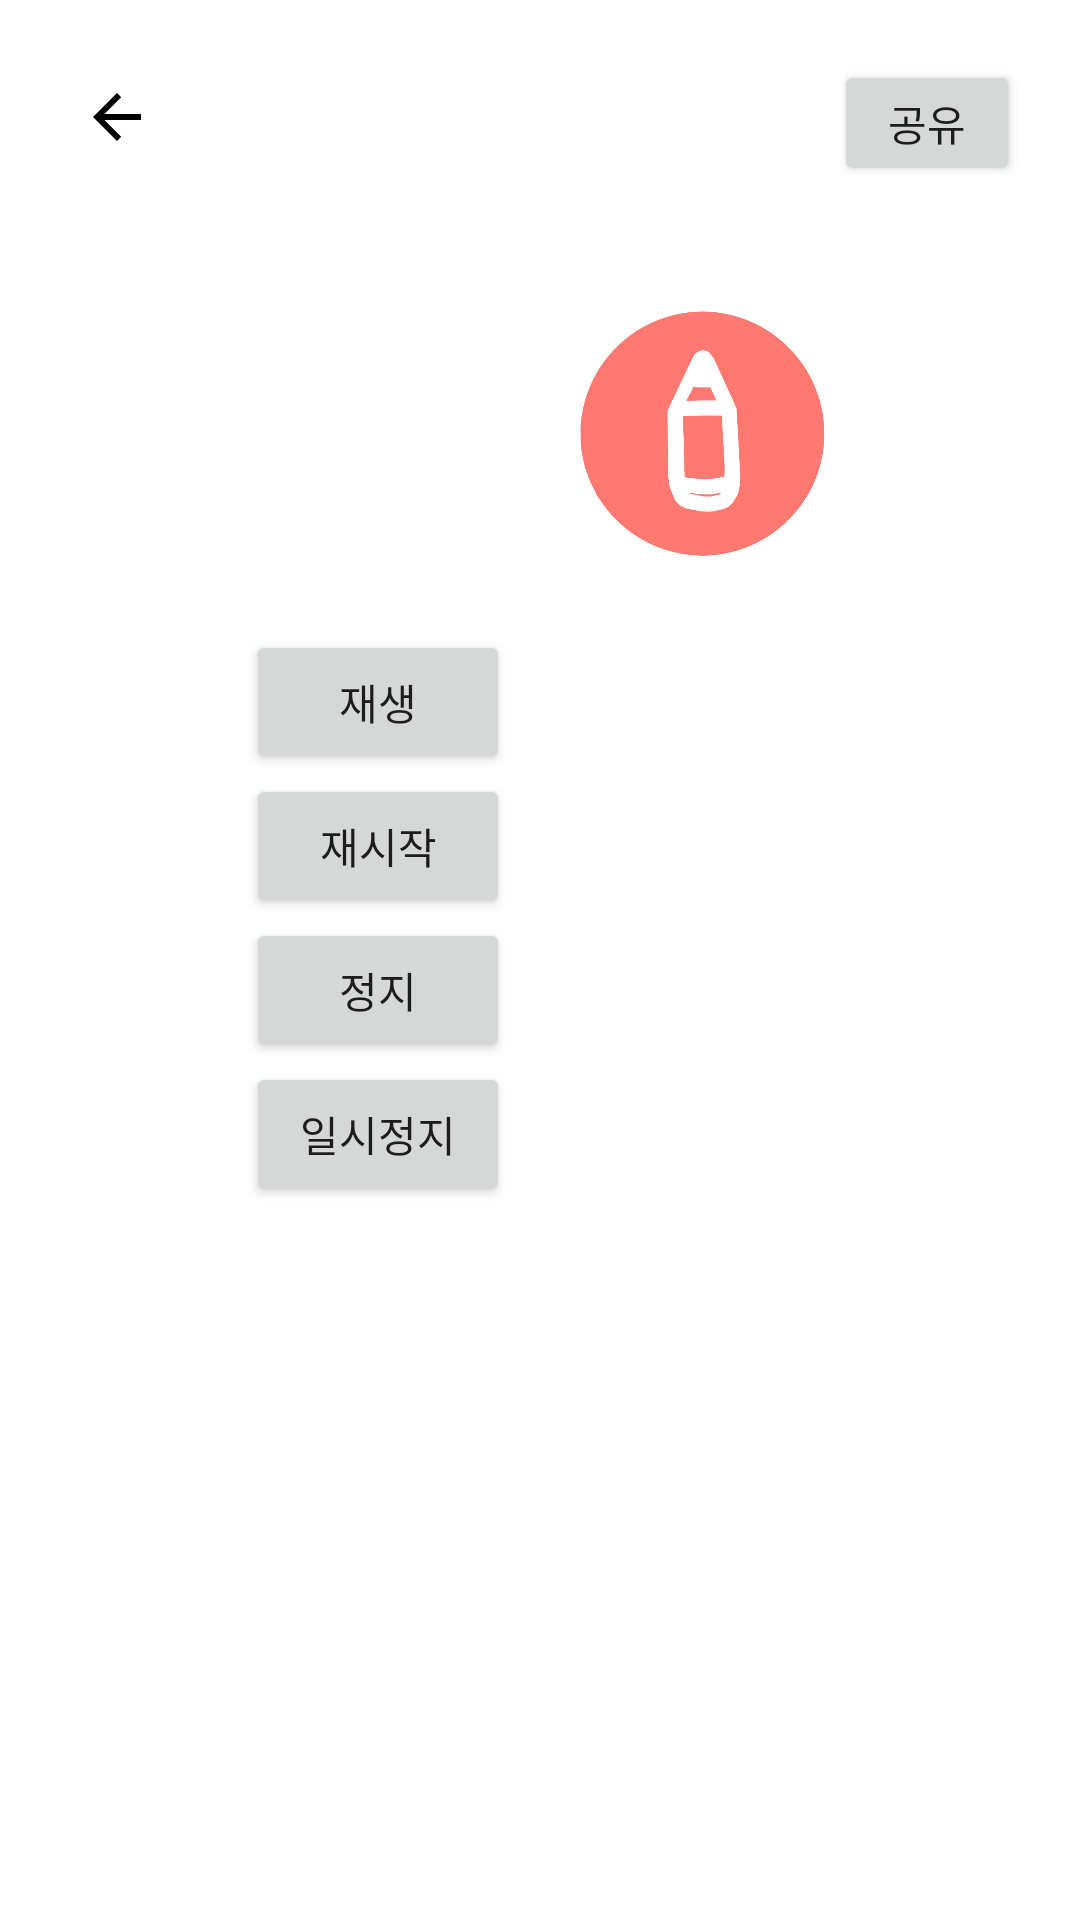

This screen was rendered from an Android layout file. Write that file and the resources it references.
<!-- AndroidManifest.xml: application theme AppTheme -->
<!-- res/layout/activity_record.xml -->
<?xml version="1.0" encoding="utf-8"?>
<androidx.constraintlayout.widget.ConstraintLayout xmlns:android="http://schemas.android.com/apk/res/android"
    xmlns:app="http://schemas.android.com/apk/res-auto"
    xmlns:tools="http://schemas.android.com/tools"
    android:layout_width="365dp"
    android:layout_height="755dp"
    android:background="#FFFFFF">

    <ImageButton
        android:id="@+id/backBtn"
        android:layout_width="wrap_content"
        android:layout_height="wrap_content"
        android:layout_marginStart="27dp"
        android:layout_marginTop="27dp"
        android:background="#FFFFFF"
        android:src="@drawable/abc_vector_test"
        android:tint="#000000"
        app:layout_constraintStart_toStartOf="parent"
        app:layout_constraintTop_toTopOf="parent" />

    <Button
        android:id="@+id/button3"
        android:layout_width="62dp"
        android:layout_height="42dp"
        android:layout_marginTop="20dp"
        android:layout_marginEnd="20dp"
        android:text="공유"
        app:layout_constraintEnd_toEndOf="parent"
        app:layout_constraintTop_toTopOf="parent" />

    <ImageButton
        android:id="@+id/memoBtn"
        android:layout_width="90dp"
        android:layout_height="90dp"
        android:layout_marginTop="100dp"
        android:layout_marginEnd="80dp"
        android:background="#FFFFFF"
        android:scaleType="centerCrop"
        android:src="@drawable/pen"
        app:layout_constraintEnd_toEndOf="parent"
        app:layout_constraintTop_toTopOf="parent" />

    <ImageButton
        android:id="@+id/recordBtn"
        android:layout_width="90dp"
        android:layout_height="90dp"
        android:layout_marginStart="80dp"
        android:layout_marginTop="100dp"
        android:background="#FFFFFF"
        android:onClick="recordVoice"

        android:scaleType="centerCrop"
        android:src="@drawable/micbutton"
        app:layout_constraintStart_toStartOf="parent"
        app:layout_constraintTop_toTopOf="parent" />

    <Button
        android:id="@+id/recordStop"
        android:layout_width="wrap_content"
        android:layout_height="wrap_content"
        android:layout_marginStart="25dp"
        android:visibility="gone"
        android:layout_marginTop="148dp"
        android:text="녹음 중지"
        app:layout_constraintStart_toEndOf="@+id/recordBtn"
        app:layout_constraintTop_toTopOf="parent" />

    <Button
        android:id="@+id/recordStart"
        android:layout_width="wrap_content"
        android:layout_height="wrap_content"
        android:layout_marginStart="25dp"
        android:layout_marginTop="100dp"
        android:visibility="gone"
        android:text="녹음 시작"
        app:layout_constraintStart_toEndOf="@+id/recordBtn"
        app:layout_constraintTop_toTopOf="parent" />

    <Button
        android:id="@+id/memoStart"
        android:layout_width="wrap_content"
        android:layout_height="wrap_content"
        android:layout_marginTop="125dp"
        android:layout_marginEnd="24dp"
        android:text="메모 생성"
        android:visibility="gone"
        app:layout_constraintEnd_toStartOf="@+id/memoBtn"
        app:layout_constraintTop_toTopOf="parent" />

    <Button
        android:id="@+id/recordPlay"
        android:layout_width="wrap_content"
        android:layout_height="wrap_content"
        android:layout_marginTop="20dp"
        android:text="재생"
        app:layout_constraintEnd_toEndOf="@+id/recordBtn"
        app:layout_constraintHorizontal_bias="1.0"
        app:layout_constraintStart_toStartOf="@+id/recordBtn"
        app:layout_constraintTop_toBottomOf="@+id/recordBtn" />

    <Button
        android:id="@+id/recordPlay2"
        android:layout_width="wrap_content"
        android:layout_height="wrap_content"
        android:layout_marginTop="68dp"
        android:text="재시작"
        app:layout_constraintEnd_toEndOf="@+id/recordBtn"
        app:layout_constraintHorizontal_bias="1.0"
        app:layout_constraintStart_toStartOf="@+id/recordBtn"
        app:layout_constraintTop_toBottomOf="@+id/recordBtn" />

    <Button
        android:id="@+id/recordPlayStop"
        android:layout_width="wrap_content"
        android:layout_height="wrap_content"
        android:layout_marginTop="48dp"
        android:text="정지"
        app:layout_constraintEnd_toEndOf="@+id/recordBtn"
        app:layout_constraintHorizontal_bias="1.0"
        app:layout_constraintStart_toStartOf="@+id/recordBtn"
        app:layout_constraintTop_toBottomOf="@+id/recordPlay" />

    <Button
        android:id="@+id/recordPlayStop2"
        android:layout_width="wrap_content"
        android:layout_height="wrap_content"
        android:layout_marginTop="96dp"
        android:text="일시정지"
        app:layout_constraintEnd_toEndOf="@+id/recordBtn"
        app:layout_constraintHorizontal_bias="1.0"
        app:layout_constraintStart_toStartOf="@+id/recordBtn"
        app:layout_constraintTop_toBottomOf="@+id/recordPlay" />


</androidx.constraintlayout.widget.ConstraintLayout>
<!-- resources referenced by this layout -->
<resources>
  <!-- drawable pen: png bitmap (drawable-xxhdpi, 27961 bytes) -->
  <style name="AppTheme" parent="Theme.AppCompat.Light.DarkActionBar">
          
          <item name="colorPrimary">@color/colorPrimary</item>
          <item name="colorPrimaryDark">@color/colorPrimaryDark</item>
          <item name="colorAccent">@color/colorAccent</item>
          <item name="windowActionBar">false</item>
          <item name="windowNoTitle">true</item>
      </style>
  <!-- not gathered from this repository: default colours our renderer supplied (Android Studio template values) -->
  <color name="colorPrimary">#FF6200EE</color>
  <color name="colorPrimaryDark">#FF3700B3</color>
  <color name="colorAccent">#FF03DAC5</color>
</resources>
